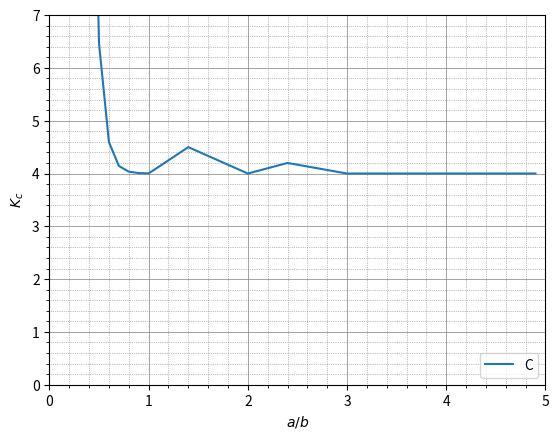

Write Python code to recreate this figure.
#Kc funtion
from matplotlib import pyplot as plt
import numpy as np
# from math import e
e = 2.71828182846
x = np.arange(0,5,0.1)
y = []

for i in x: 
    if i <= 1.0: 
        value = e**(-14.2*i+8) + 4
    elif  1.0 < i and i <= 1.4: 
        value = (5/4)*i+2.75
    elif 1.4 < i and i <= 2.0:
        value = -(5/6)*i + 17/3
    elif 2.0 < i and i < 2.4:
        value = 0.5*i + 3
    elif 2.4 < i and i <= 3.0: 
        value = -(1/3)*i + 5
    elif i > 3.0: 
        value = 4 
    y.append(value)
plt.xlim(0, 5)  # Set the range for the x-axis
plt.ylim(0, 7)
plt.plot(x,y, label = 'C')
plt.legend(loc = 'lower right')
plt.grid(True, which='major', linestyle='-', linewidth=0.5, color='gray')  # Major grid
plt.minorticks_on()  # Turn on minor ticks
plt.grid(True, which='minor', linestyle=':', linewidth=0.5, color='gray')
plt.ylabel("$K_c$")
plt.xlabel('$a/b$')
plt.show()
#graphing
